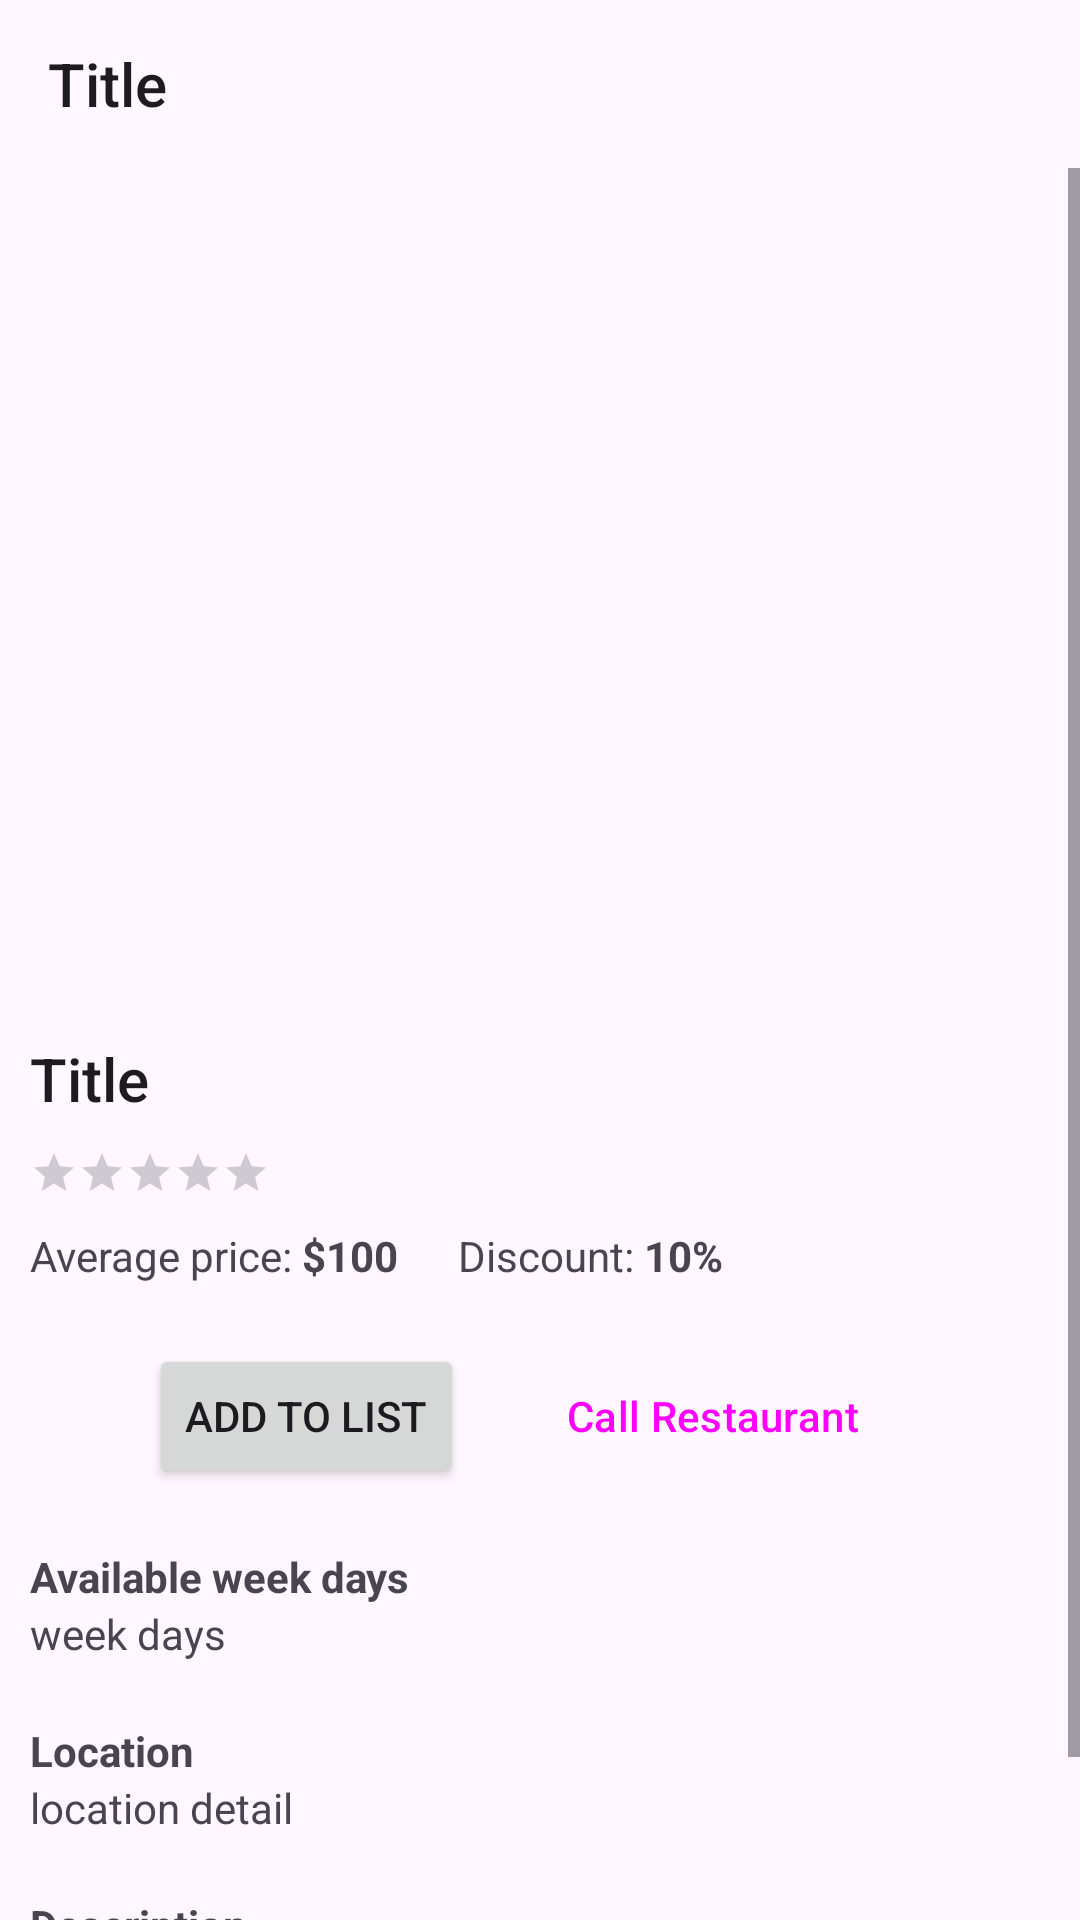

Reconstruct the res/layout file that produces this screen, plus the resources it refers to.
<!-- AndroidManifest.xml: application theme Theme.Assignment_1_Booking -->
<!-- res/layout/activity_restaurant_detail.xml -->
<?xml version="1.0" encoding="utf-8"?>
<LinearLayout xmlns:android="http://schemas.android.com/apk/res/android"
    xmlns:app="http://schemas.android.com/apk/res-auto"
    xmlns:tools="http://schemas.android.com/tools"
    android:id="@+id/main"
    android:layout_width="match_parent"
    android:layout_height="match_parent"
    android:orientation="vertical"
    tools:context=".RestaurantDetailActivity"
    >

    <Toolbar
        android:id="@+id/restaurant_detail_toolbar"
        android:layout_width="match_parent"
        android:layout_height="wrap_content"
        android:title="Title"
        android:navigationIcon="@drawable/baseline_arrow_back_24"
        />

    <ScrollView
        android:layout_width="match_parent"
        android:layout_height="match_parent">

        <LinearLayout
            android:layout_width="match_parent"
            android:layout_height="match_parent"
            android:orientation="vertical"
            >

            <ImageView
                android:id="@+id/restaurant_detail_image"
                android:layout_width="match_parent"
                android:layout_height="270dp"
                android:scaleType="centerCrop"
                android:src="@drawable/list_nz_restaurant_1"
                />

            <Space
                android:layout_width="match_parent"
                android:layout_height="10dp"/>

            <LinearLayout
                android:layout_width="match_parent"
                android:layout_height="wrap_content"
                android:orientation="vertical"
                android:padding="10dp">

                <TextView
                    android:id="@+id/restaurant_detail_title"
                    android:layout_width="wrap_content"
                    android:layout_height="wrap_content"
                    style="@style/TextAppearance.AppCompat.Title"
                    android:text="Title"
                    />

                <Space
                    android:layout_width="match_parent"
                    android:layout_height="10dp"/>

                <RatingBar
                    android:id="@+id/restaurant_detail_rating"
                    style="@style/Widget.AppCompat.RatingBar.Small"
                    android:layout_width="wrap_content"
                    android:layout_height="wrap_content"
                    android:stepSize="0.5"
                    />

                <Space
                    android:layout_width="match_parent"
                    android:layout_height="10dp"/>

                <LinearLayout
                    android:layout_width="match_parent"
                    android:layout_height="wrap_content"
                    android:orientation="horizontal"
                    >

                    <TextView
                        android:layout_width="wrap_content"
                        android:layout_height="wrap_content"
                        android:text="Average price: "
                        />

                    <TextView
                        android:id="@+id/restaurant_detail_price"
                        android:layout_width="wrap_content"
                        android:layout_height="wrap_content"
                        android:text="$100"
                        android:textStyle="bold"
                        />

                    <Space
                        android:layout_width="20dp"
                        android:layout_height="match_parent"/>

                    <TextView
                        android:layout_width="wrap_content"
                        android:layout_height="wrap_content"
                        android:text="Discount: "
                        />

                    <TextView
                        android:id="@+id/restaurant_detail_discount"
                        android:layout_width="wrap_content"
                        android:layout_height="wrap_content"
                        android:text="10%"
                        android:textStyle="bold"
                        />
                </LinearLayout>

                <Space
                    android:layout_width="match_parent"
                    android:layout_height="20dp"/>

                <LinearLayout
                    android:layout_width="match_parent"
                    android:layout_height="wrap_content"
                    android:gravity="center"
                    >

                    <Button
                        android:id="@+id/restaurant_detail_add_btn"
                        android:layout_width="wrap_content"
                        android:layout_height="wrap_content"
                        android:text="Add to list"
                        />

                    <Space
                        android:layout_width="10dp"
                        android:layout_height="match_parent"/>

                    <Button
                        android:layout_width="wrap_content"
                        android:layout_height="wrap_content"
                        android:text="Call Restaurant"
                        style="@style/Widget.Material3.Button.TonalButton"
                        />

                </LinearLayout>

                <Space
                    android:layout_width="match_parent"
                    android:layout_height="20dp"/>

                <TextView
                    android:layout_width="wrap_content"
                    android:layout_height="wrap_content"
                    android:text="Available week days"
                    android:textStyle="bold"
                    />

                <TextView
                    android:id="@+id/restaurant_detail_week_days"
                    android:layout_width="wrap_content"
                    android:layout_height="wrap_content"
                    android:text="week days"
                    />

                <Space
                    android:layout_width="match_parent"
                    android:layout_height="20dp"/>

                <TextView
                    android:layout_width="wrap_content"
                    android:layout_height="wrap_content"
                    android:text="Location"
                    android:textStyle="bold"
                    />
                <TextView
                    android:id="@+id/restaurant_detail_location"
                    android:layout_width="wrap_content"
                    android:layout_height="wrap_content"
                    android:text="location detail"
                    />

                <Space
                    android:layout_width="match_parent"
                    android:layout_height="20dp"/>

                <TextView
                    android:layout_width="wrap_content"
                    android:layout_height="wrap_content"
                    android:text="Description"
                    android:textStyle="bold"
                    />
                <TextView
                    android:id="@+id/restaurant_detail_description"
                    android:layout_width="wrap_content"
                    android:layout_height="wrap_content"
                    android:text="notes detail"
                    />

                <Space
                    android:layout_width="match_parent"
                    android:layout_height="20dp"/>

            </LinearLayout>
        </LinearLayout>
    </ScrollView>

</LinearLayout>
<!-- resources referenced by this layout -->
<resources>
  <style name="Theme.Assignment_1_Booking" parent="Base.Theme.Assignment_1_Booking" />
  <style name="Base.Theme.Assignment_1_Booking" parent="Theme.Material3.DayNight.NoActionBar">
          
          
      </style>
</resources>
